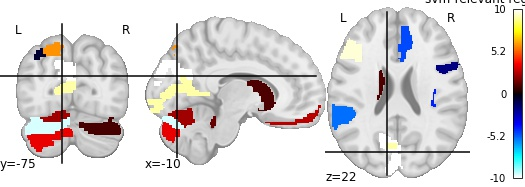

Values plotted in this chart, from the file beside it:
, region, feat_importance
0, Precentral_L, 2.663
1, Frontal_Sup_Orb_R, 0.8835
2, Frontal_Mid_L, -1.875
3, Frontal_Inf_Tri_L, 10.05
4, Frontal_Inf_Tri_R, 1.492
5, Olfactory_L, 4.715
6, Insula_L, -4.286
7, Cingulum_Ant_L, -4.96
8, Cingulum_Mid_L, -6.661
9, Cingulum_Post_L, 7.065
10, ParaHippocampal_R, 9.486
11, Calcarine_R, -10.46
12, Cuneus_R, 6.067
13, Parietal_Sup_R, -0.6344
14, Parietal_Inf_R, -6.515
15, SupraMarginal_L, 1.048
16, Caudate_R, -6.693
17, Thalamus_L, -5.5
18, Temporal_Sup_R, -5.517
19, Temporal_Mid_L, 0.6678
20, Cerebelum_Crus1_L, -10
21, Cerebelum_Crus1_R, 0.9484
22, Cerebelum_Crus2_L, 3.446
23, Cerebelum_Crus2_R, 1.427
24, Cerebelum_3_R, 2.329
25, Cerebelum_6_R, -1.268
26, Cerebelum_10_R, -3.68
27, Vermis_6, -1.704
28, Vermis_10, 2.455
